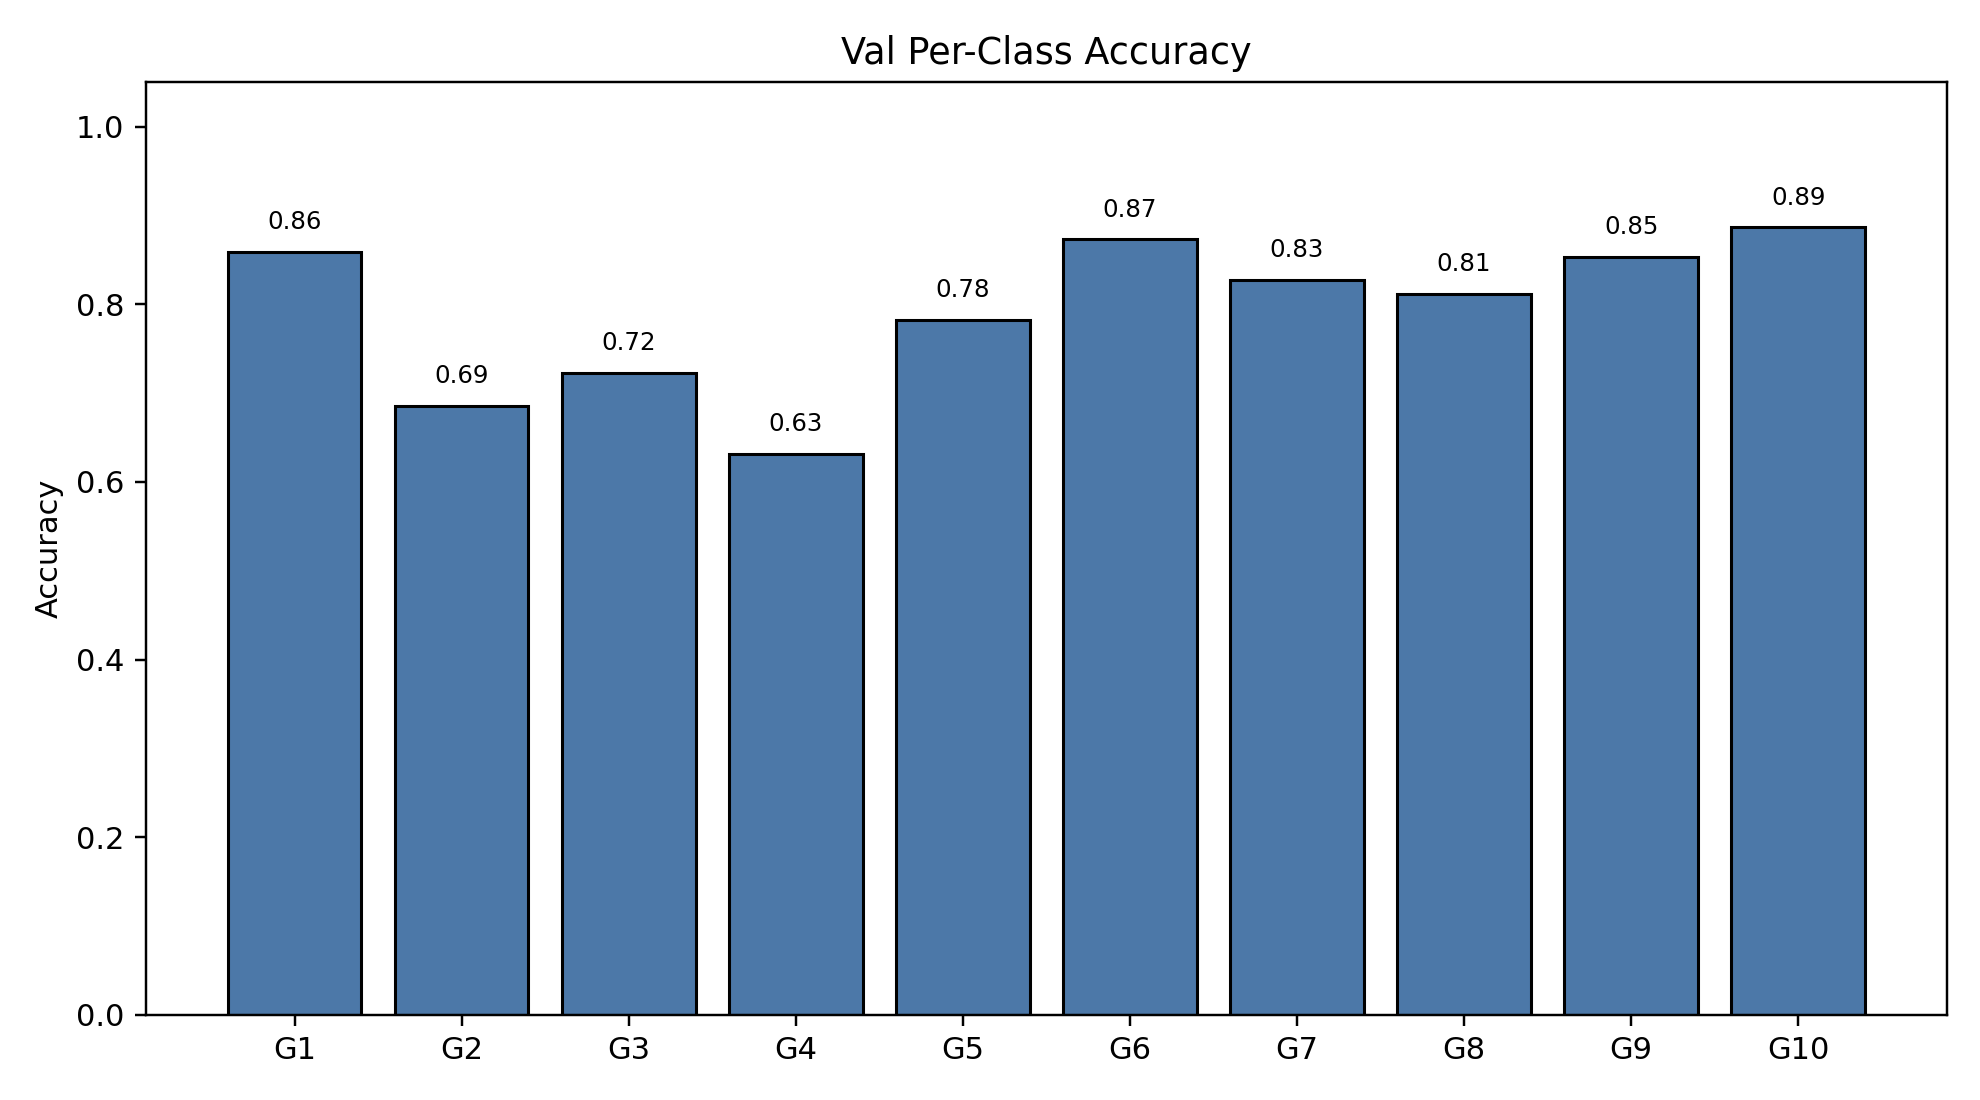

Data behind this chart, as committed beside it:
class_index, gesture_id, support, correct, accuracy
0, 1, 205, 176, 0.8585
1, 2, 159, 109, 0.6855
2, 3, 213, 154, 0.723
3, 4, 217, 137, 0.6313
4, 5, 170, 133, 0.7824
5, 6, 244, 213, 0.873
6, 7, 197, 163, 0.8274
7, 8, 170, 138, 0.8118
8, 9, 184, 157, 0.8533
9, 10, 194, 172, 0.8866
